Run: headless pygame with SDL's dummy video driver; simulated clock (each Clock.tick advances the game by its frame time, no real sleeping); random seed 0; keys injected as events and as key.get_pressed() state; mouse plan: one left click at the window centre at the start of phase 2, then a move to the lower-right quarter at the start of phase 3.
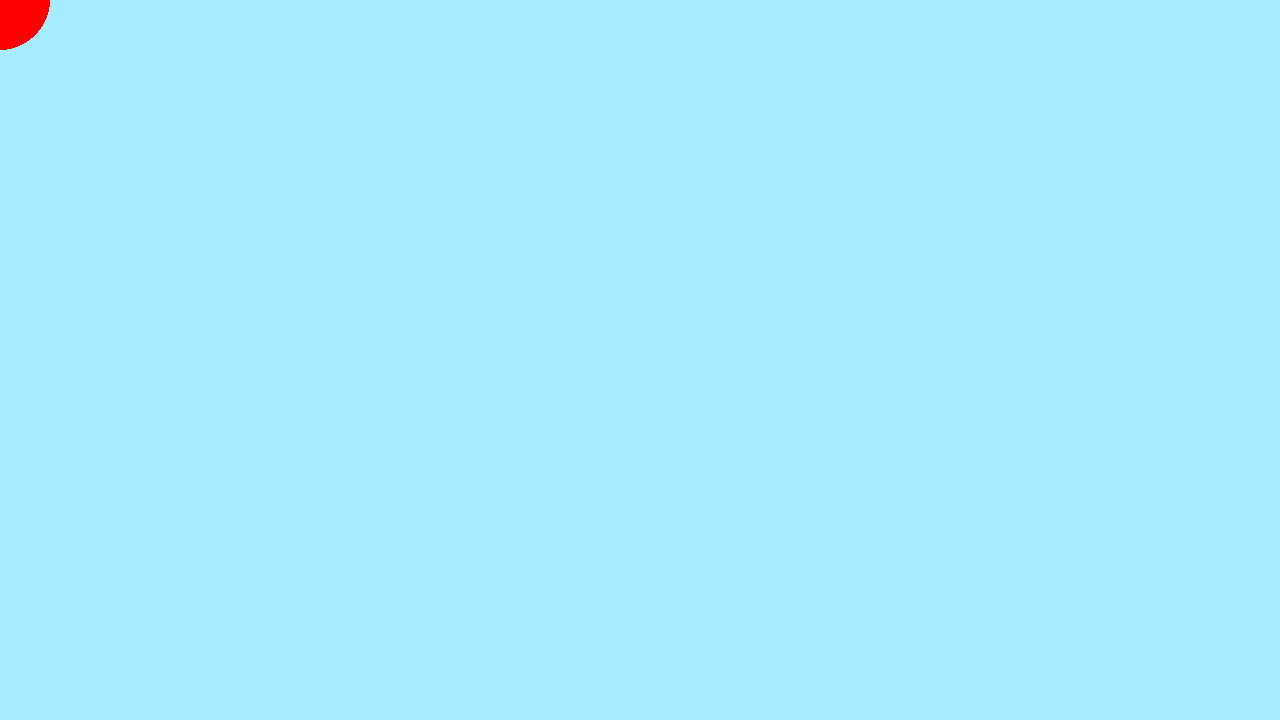
Frame 1 of 4 · flips 1–60 · no input
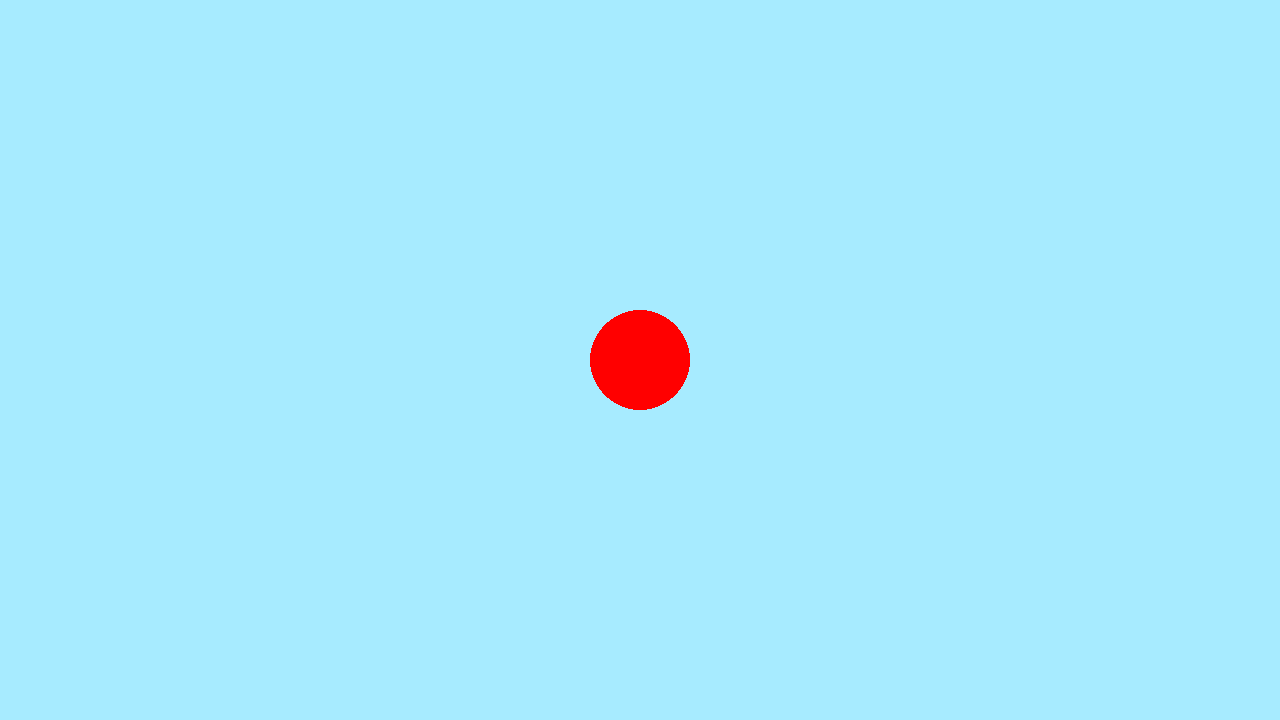
Frame 2 of 4 · flips 61–180 · clicked the window centre · tapped SPACE, RETURN · held RIGHT (→), D
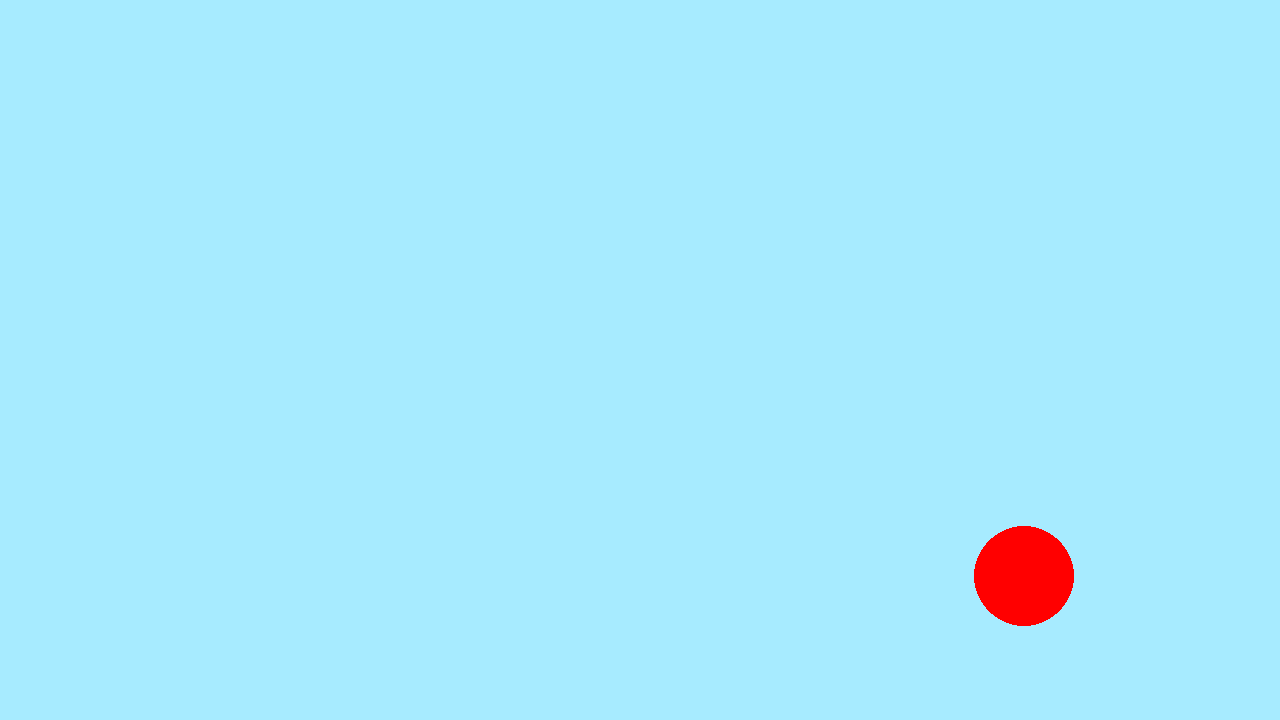
Frame 3 of 4 · flips 181–300 · moved the mouse to the lower-right quarter · held DOWN (↓), S
Frame 4 of 4 · flips 301–420 · held LEFT (←), A, UP (↑), W · screen unchanged from frame 3, image omitted

The pygame program that drew these frames:

import pygame
import sys

pygame.init()
play = True

class Player:
    def __init__(self, pos, screen, radius):
        self.pos = pos
        self.screen = screen
        self.radius = radius

    def display(self):
        pygame.draw.circle(self.screen, (255, 0, 0), self.pos, self.radius)

screen = pygame.display.set_mode((1280, 720))
clock = pygame.time.Clock()  # Create a clock object to control the frame rate

while play:
    for event in pygame.event.get():
        if event.type == pygame.QUIT:
            play = False  # Exit the loop when the window is closed

    pos = pygame.mouse.get_pos()
    screen.fill((167, 235, 255))

    player = Player(pos, screen, 50)  # Create a player object with a radius of 50
    player.display()  # Display the player (circle)

    pygame.display.flip()  # Update the display

    clock.tick(120)  # Limit frame rate to 120 fps

pygame.quit()  # Quit pygame properly
sys.exit()  # Exit the program
